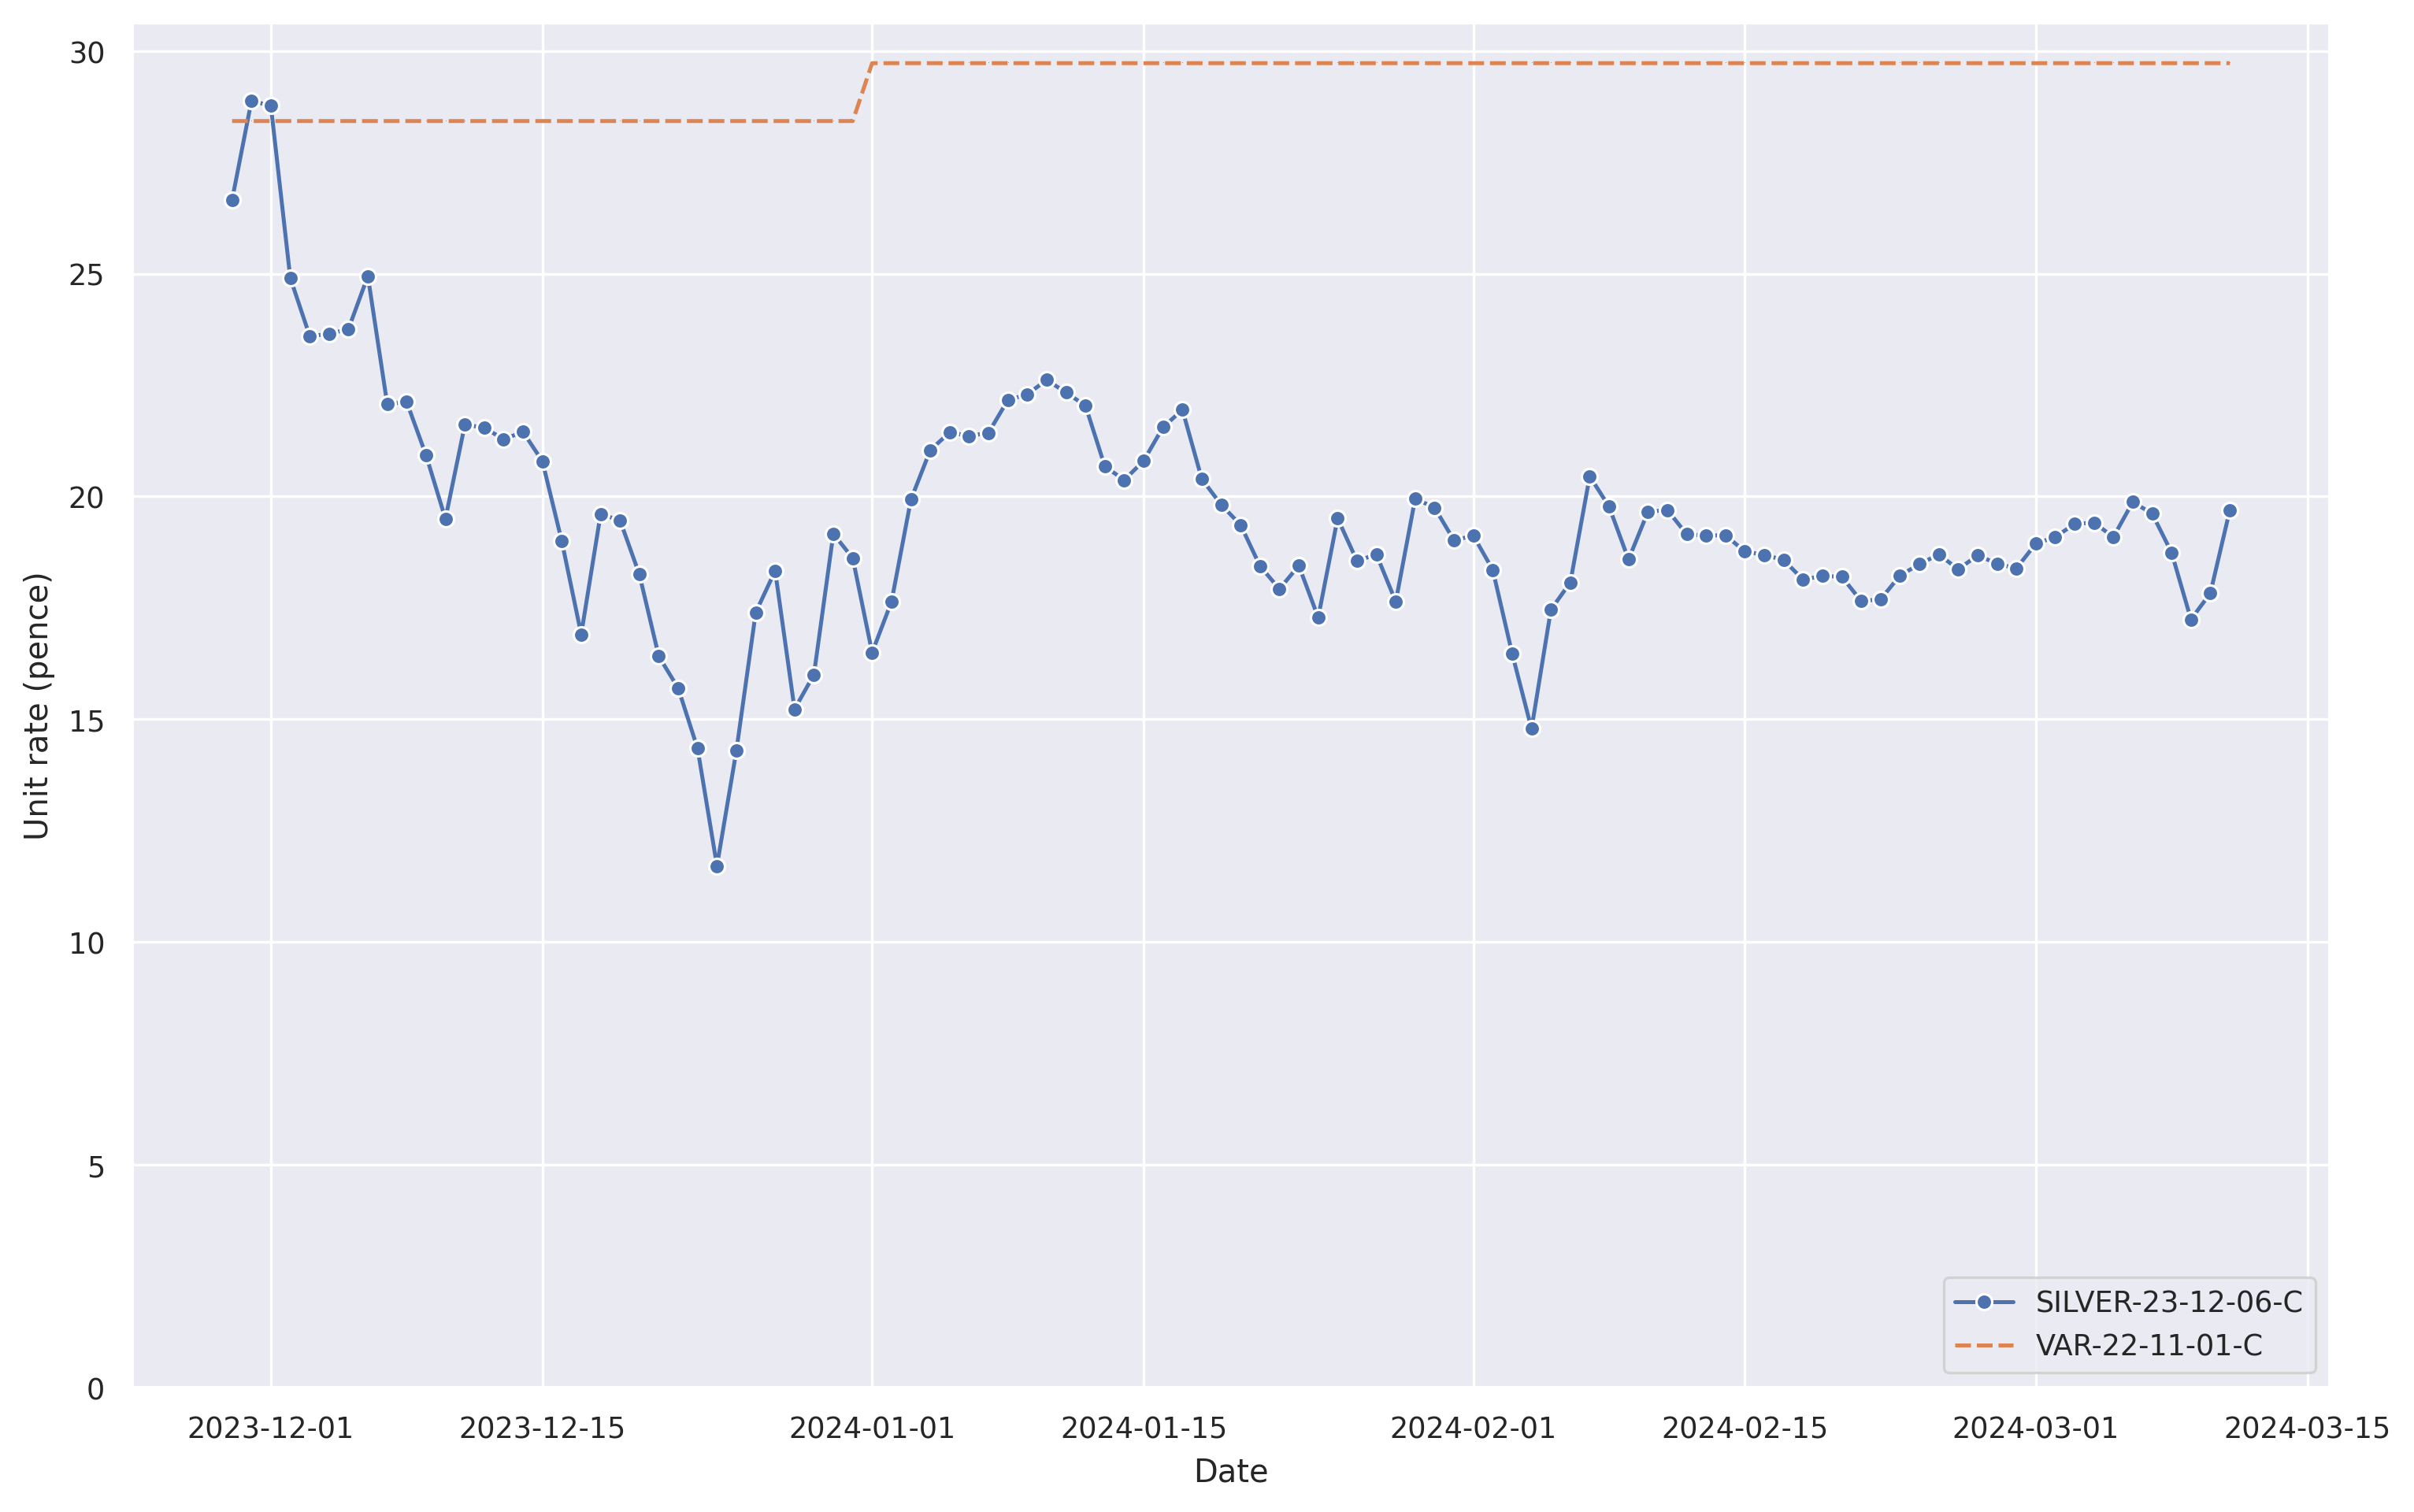

The file beside this chart, header and first rows:
, SILVER-23-12-06-C, VAR-22-11-01-C
2024-03-11 00:00:00+00:00, 19.69, 29.73
2024-03-10 00:00:00+00:00, 17.83, 29.73
2024-03-09 00:00:00+00:00, 17.24, 29.73
2024-03-08 00:00:00+00:00, 18.74, 29.73
2024-03-07 00:00:00+00:00, 19.61, 29.73
2024-03-06 00:00:00+00:00, 19.88, 29.73
2024-03-05 00:00:00+00:00, 19.09, 29.73
2024-03-04 00:00:00+00:00, 19.41, 29.73
2024-03-03 00:00:00+00:00, 19.38, 29.73
2024-03-02 00:00:00+00:00, 19.09, 29.73
2024-03-01 00:00:00+00:00, 18.94, 29.73
2024-02-29 00:00:00+00:00, 18.39, 29.73
2024-02-28 00:00:00+00:00, 18.49, 29.73
2024-02-27 00:00:00+00:00, 18.68, 29.73
2024-02-26 00:00:00+00:00, 18.36, 29.73
2024-02-25 00:00:00+00:00, 18.7, 29.73
2024-02-24 00:00:00+00:00, 18.48, 29.73
2024-02-23 00:00:00+00:00, 18.23, 29.73
2024-02-22 00:00:00+00:00, 17.69, 29.73
2024-02-21 00:00:00+00:00, 17.65, 29.73
2024-02-20 00:00:00+00:00, 18.2, 29.73
2024-02-19 00:00:00+00:00, 18.22, 29.73
2024-02-18 00:00:00+00:00, 18.13, 29.73
2024-02-17 00:00:00+00:00, 18.57, 29.73
2024-02-16 00:00:00+00:00, 18.69, 29.73
2024-02-15 00:00:00+00:00, 18.76, 29.73
2024-02-14 00:00:00+00:00, 19.13, 29.73
2024-02-13 00:00:00+00:00, 19.12, 29.73
2024-02-12 00:00:00+00:00, 19.15, 29.73
2024-02-11 00:00:00+00:00, 19.7, 29.73
2024-02-10 00:00:00+00:00, 19.66, 29.73
2024-02-09 00:00:00+00:00, 18.59, 29.73
2024-02-08 00:00:00+00:00, 19.77, 29.73
2024-02-07 00:00:00+00:00, 20.45, 29.73
2024-02-06 00:00:00+00:00, 18.07, 29.73
2024-02-05 00:00:00+00:00, 17.46, 29.73
2024-02-04 00:00:00+00:00, 14.78, 29.73
2024-02-03 00:00:00+00:00, 16.47, 29.73
2024-02-02 00:00:00+00:00, 18.35, 29.73
2024-02-01 00:00:00+00:00, 19.12, 29.73
2024-01-31 00:00:00+00:00, 19.02, 29.73
2024-01-30 00:00:00+00:00, 19.75, 29.73
2024-01-29 00:00:00+00:00, 19.95, 29.73
2024-01-28 00:00:00+00:00, 17.64, 29.73
2024-01-27 00:00:00+00:00, 18.7, 29.73
2024-01-26 00:00:00+00:00, 18.55, 29.73
2024-01-25 00:00:00+00:00, 19.51, 29.73
2024-01-24 00:00:00+00:00, 17.28, 29.73
2024-01-23 00:00:00+00:00, 18.45, 29.73
2024-01-22 00:00:00+00:00, 17.92, 29.73
2024-01-21 00:00:00+00:00, 18.44, 29.73
2024-01-20 00:00:00+00:00, 19.36, 29.73
2024-01-19 00:00:00+00:00, 19.81, 29.73
2024-01-18 00:00:00+00:00, 20.39, 29.73
2024-01-17 00:00:00+00:00, 21.95, 29.73
2024-01-16 00:00:00+00:00, 21.56, 29.73
2024-01-15 00:00:00+00:00, 20.8, 29.73
2024-01-14 00:00:00+00:00, 20.37, 29.73
2024-01-13 00:00:00+00:00, 20.67, 29.73
2024-01-12 00:00:00+00:00, 22.04, 29.73
... 44 more rows
